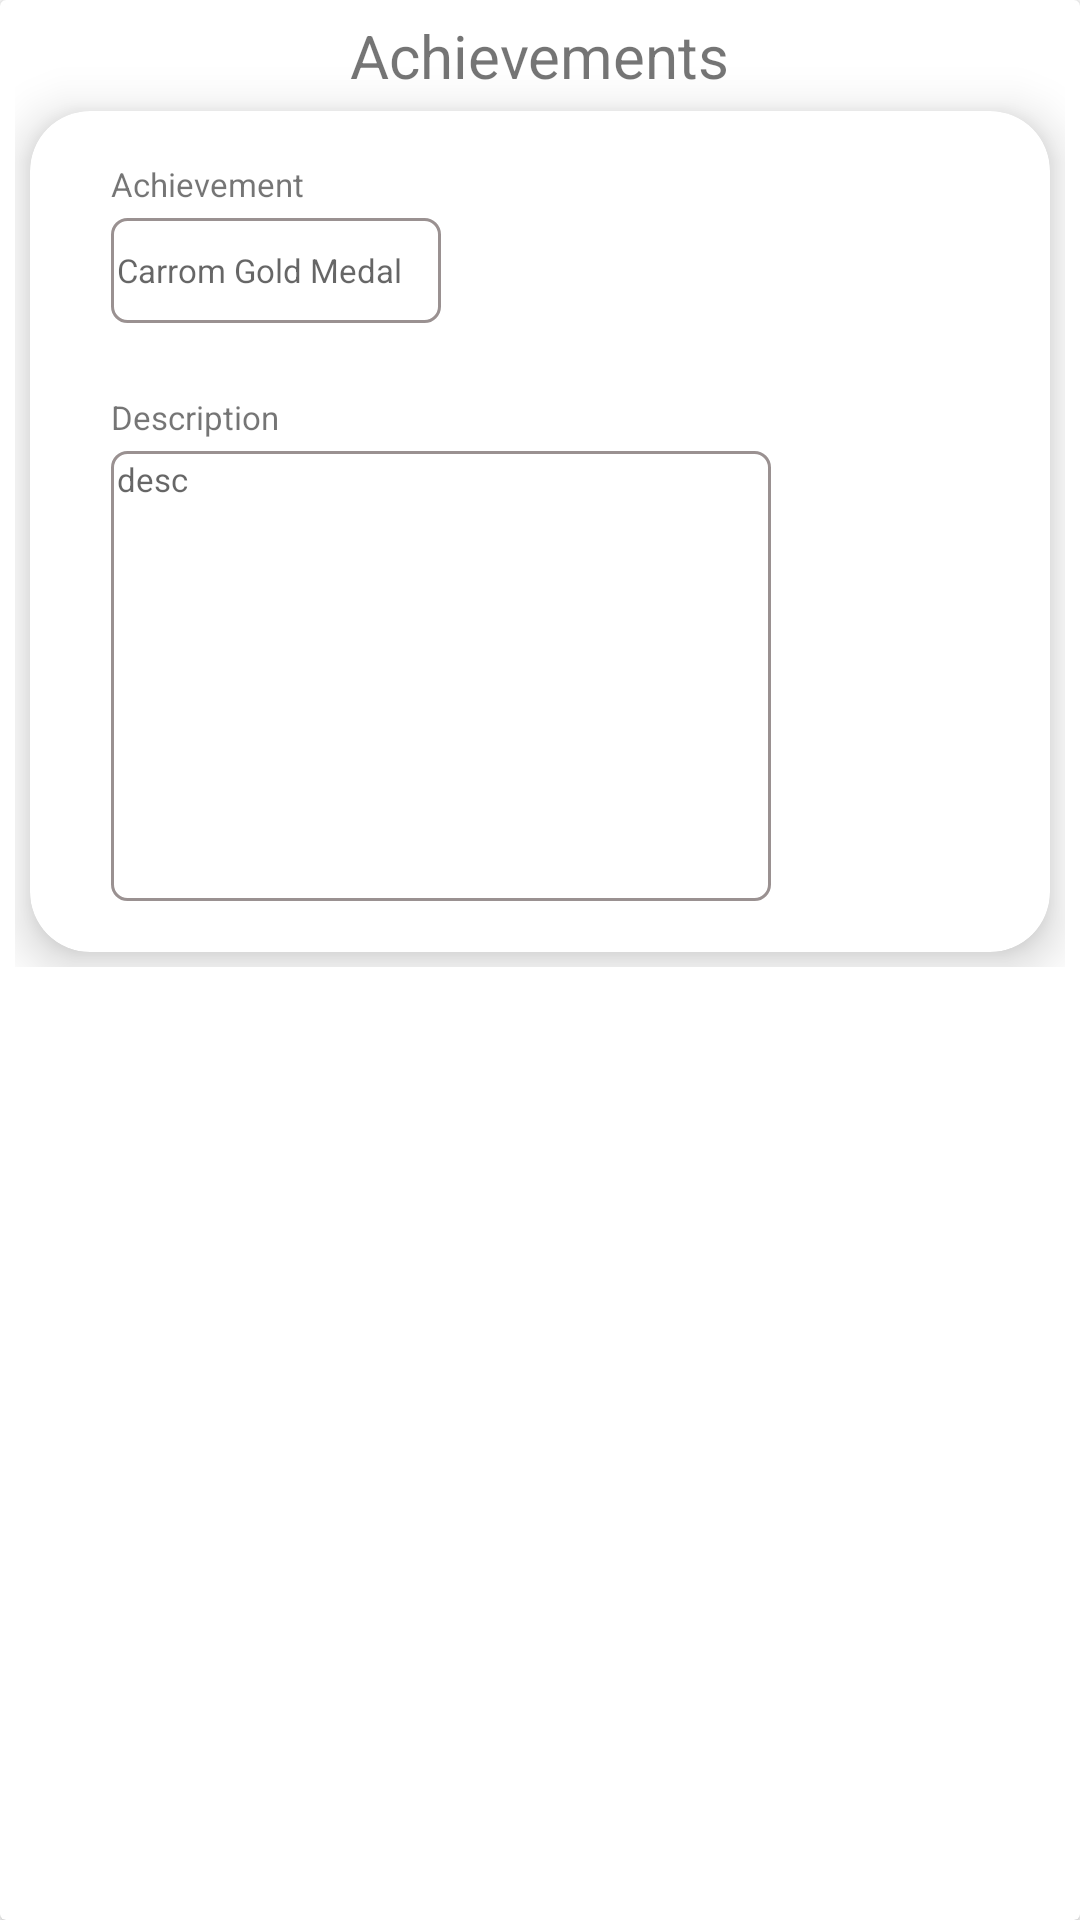

Produce the Android XML layout that renders to this screen, including the resource entries it uses.
<!-- AndroidManifest.xml: application theme Theme.ResumeMaker -->
<!-- res/layout/fragment_achievements.xml -->
<?xml version="1.0" encoding="utf-8"?>
<FrameLayout xmlns:android="http://schemas.android.com/apk/res/android"
    xmlns:tools="http://schemas.android.com/tools"
    android:layout_width="match_parent"
    android:layout_height="match_parent"
    xmlns:app="http://schemas.android.com/apk/res-auto"
    tools:context=".fragments.AchievementsFragment">

    <androidx.cardview.widget.CardView
        android:layout_width="match_parent"
        android:layout_height="match_parent"
        android:background="@color/white">

        <ScrollView
            android:layout_width="match_parent"
            android:layout_height="match_parent">
            <LinearLayout
                android:layout_width="match_parent"
                android:layout_height="match_parent"
                android:orientation="vertical"
                android:padding="5dp">

                <TextView
                    android:layout_width="wrap_content"
                    android:layout_height="wrap_content"
                    android:text="Achievements"
                    android:textSize="20dp"
                    android:layout_gravity="center"/>
                <androidx.cardview.widget.CardView
                    android:layout_width="match_parent"
                    android:layout_height="wrap_content"
                    app:cardElevation="10dp"
                    android:layout_margin="5dp"
                    app:cardCornerRadius="20dp">

                    <LinearLayout
                        android:layout_width="match_parent"
                        android:layout_height="wrap_content"
                        android:orientation="vertical"
                        android:padding="5dp">

                        <LinearLayout
                            android:layout_width="wrap_content"
                            android:layout_height="wrap_content"
                            android:orientation="horizontal"
                            android:padding="5dp"
                            android:layout_marginLeft="10dp">

                            <LinearLayout
                                android:layout_width="wrap_content"
                                android:layout_height="wrap_content"
                                android:orientation="vertical"
                                android:padding="5dp">

                                <com.google.android.material.textview.MaterialTextView
                                    android:layout_width="wrap_content"
                                    android:layout_height="wrap_content"
                                    android:text="Achievement"
                                    android:textSize="@dimen/text_size"
                                    android:layout_margin="2dp"/>

                                <com.google.android.material.textfield.TextInputEditText
                                    android:layout_width="@dimen/edittext_size"
                                    android:layout_height="35dp"
                                    android:id="@+id/achievements"
                                    android:layout_margin="2dp"
                                    android:hint="Carrom Gold Medal"
                                    android:textSize="@dimen/text_size"
                                    android:padding="2dp"
                                    android:background="@drawable/resume_edittext_border"/>
                            </LinearLayout>

                        </LinearLayout>

                        <LinearLayout
                            android:layout_width="wrap_content"
                            android:layout_height="wrap_content"
                            android:orientation="horizontal"
                            android:padding="5dp"
                            android:layout_marginLeft="10dp">

                                <LinearLayout
                                    android:layout_width="wrap_content"
                                    android:layout_height="wrap_content"
                                    android:orientation="vertical"
                                    android:padding="5dp">

                                    <com.google.android.material.textview.MaterialTextView
                                        android:layout_width="wrap_content"
                                        android:layout_height="wrap_content"
                                        android:text="Description"
                                        android:textSize="@dimen/text_size"
                                        android:layout_margin="2dp"/>

                                    <com.google.android.material.textfield.TextInputEditText
                                        android:id="@+id/achievementDesc"
                                        android:layout_width="220dp"
                                        android:layout_height="150dp"
                                        android:layout_margin="2dp"
                                        android:gravity="start"
                                        android:inputType="textMultiLine"
                                        android:background="@drawable/resume_edittext_border"
                                        android:hint="desc"
                                        android:textSize="@dimen/text_size"
                                        android:padding="2dp"/>

                                </LinearLayout>
                        </LinearLayout>
                    </LinearLayout>
                </androidx.cardview.widget.CardView>
            </LinearLayout>
        </ScrollView>
    </androidx.cardview.widget.CardView>

</FrameLayout>
<!-- resources referenced by this layout -->
<resources>
  <color name="white">#FFFFFFFF</color>
  <dimen name="edittext_size">110dp</dimen>
  <dimen name="text_size">11dp</dimen>
  <!-- drawable resume_edittext_border (drawable) -->
  <?xml version="1.0" encoding="utf-8"?>
  <shape xmlns:android="http://schemas.android.com/apk/res/android"
      android:shape="rectangle">
  
      <corners
          android:bottomRightRadius="5dp"
          android:bottomLeftRadius="5dp"
          android:topLeftRadius="5dp"
          android:topRightRadius="5dp" />
  
      <stroke
          android:width="1dp"
          android:color="#9A9191"/>
  
  </shape>
  <style name="Theme.ResumeMaker" parent="Theme.MaterialComponents.DayNight">
          
          <item name="colorPrimary">@color/background</item>
          <item name="colorPrimaryVariant">#208AB3</item>
          <item name="colorOnPrimary">@color/white</item>
          
          <item name="colorSecondary">@color/teal_200</item>
          <item name="colorSecondaryVariant">@color/teal_700</item>
          <item name="colorOnSecondary">@color/black</item>
          
          <item name="android:statusBarColor" tools:targetApi="21">?attr/colorPrimaryVariant</item>
          
      </style>
  <color name="background">#00B8FF</color>
  <color name="teal_200">#FF03DAC5</color>
  <color name="teal_700">#FF018786</color>
  <color name="black">#FF000000</color>
</resources>
